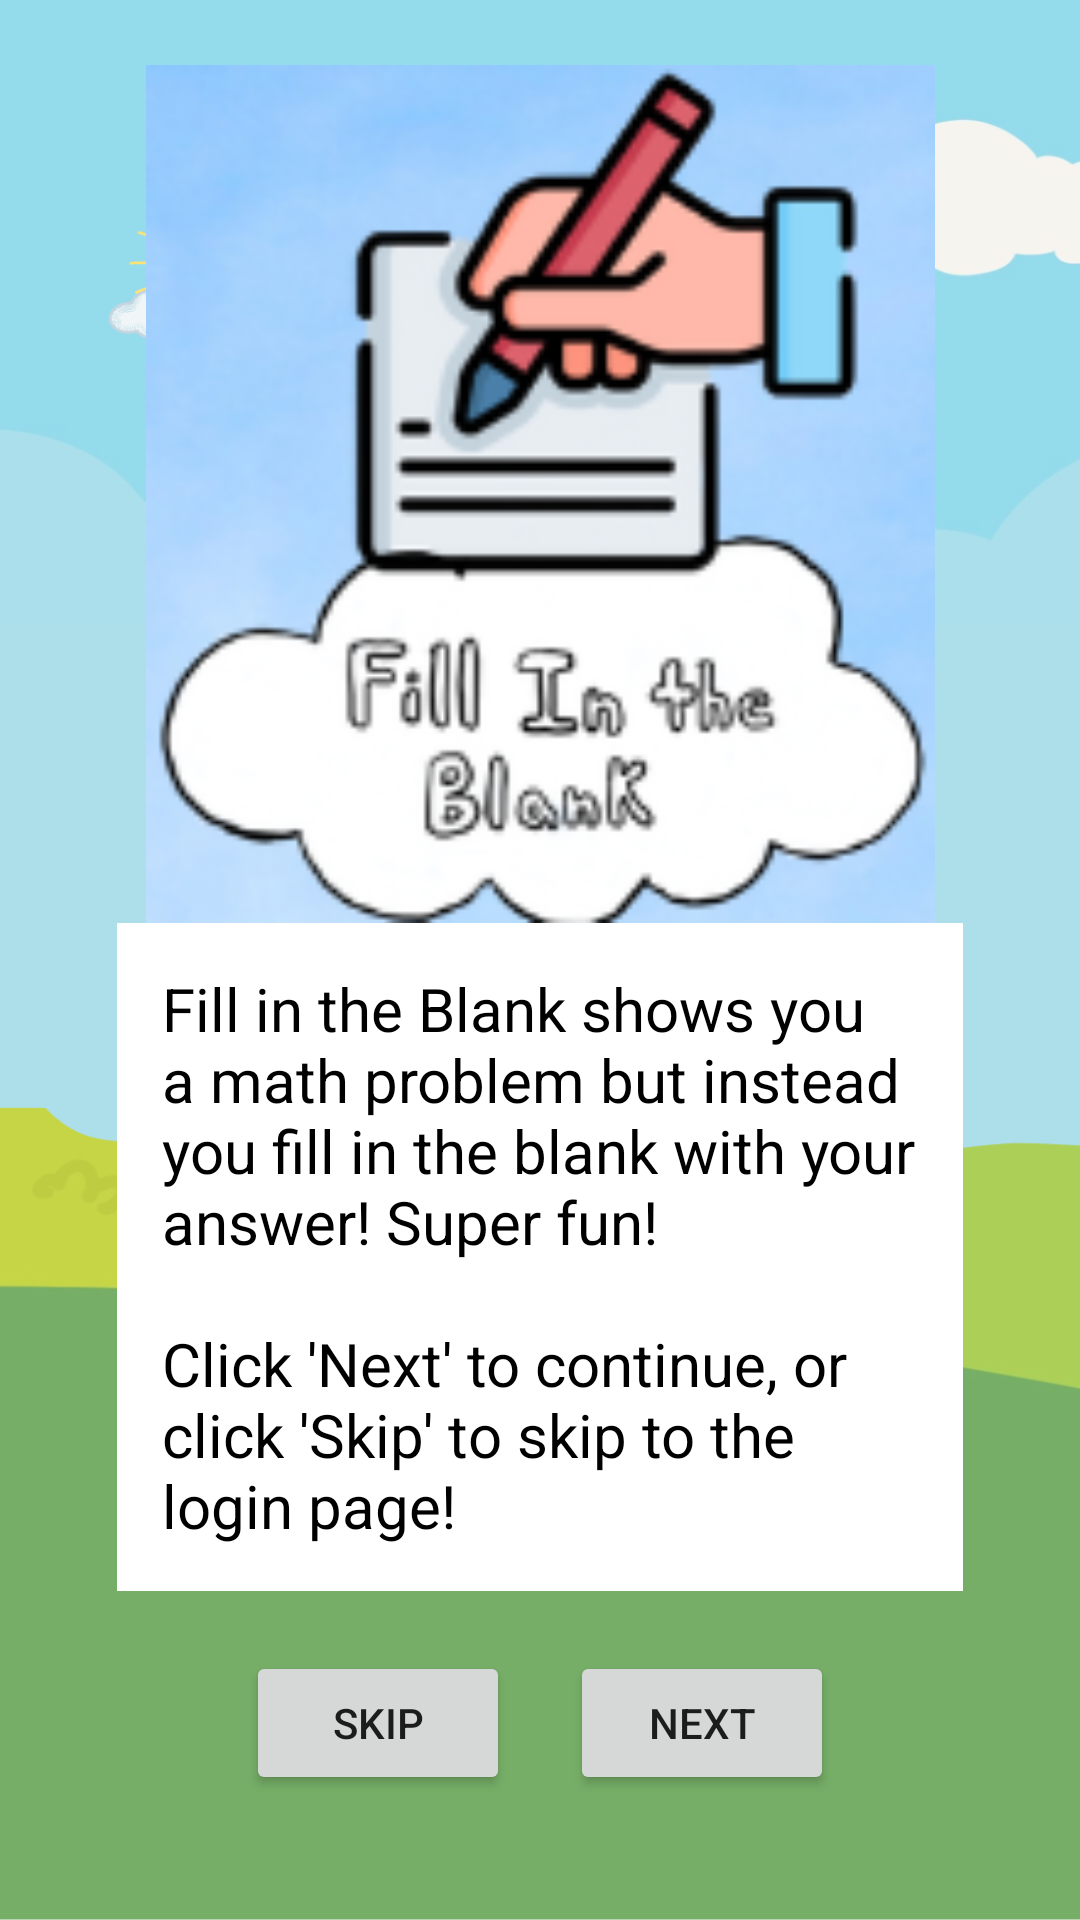

This screen was rendered from an Android layout file. Write that file and the resources it references.
<!-- AndroidManifest.xml: application theme Theme.QuizApp -->
<!-- res/layout/intro_3.xml -->
<?xml version="1.0" encoding="utf-8"?>
<LinearLayout xmlns:android="http://schemas.android.com/apk/res/android"
    android:orientation="vertical"
    android:layout_width="match_parent"
    android:layout_height="match_parent"
    android:gravity= "center"
    xmlns:tools="http://schemas.android.com/tools"
    xmlns:app="http://schemas.android.com/apk/res-auto"
    android:background="@drawable/homepage_new">

    <ImageView
        android:id="@+id/logoImageView"
        android:layout_width="431dp"
        android:layout_height="286dp"
        android:layout_gravity="center"
        android:src="@drawable/fill"
        app:layout_constraintBottom_toBottomOf="parent"
        app:layout_constraintEnd_toEndOf="parent"
        app:layout_constraintStart_toStartOf="parent"
        app:layout_constraintTop_toTopOf="parent"
        app:layout_constraintVertical_bias="0.393" />

    <TextView
        android:layout_width="282dp"
        android:layout_height="wrap_content"
        android:background="@color/white"
        android:padding="15dp"
        android:text="@string/intro_3_text"
        android:textColor="@color/black"
        android:textSize="20sp"></TextView>

    <LinearLayout
        android:layout_width="wrap_content"
        android:layout_height="wrap_content"
        android:padding="20dp">
        <Button
            android:id="@+id/skip_button"
            android:layout_width="wrap_content"
            android:layout_height="wrap_content"
            android:layout_marginRight="10dp"
            android:text="Skip">
        </Button>
        <Button
            android:id="@+id/intro_1_next"
            android:layout_width="wrap_content"
            android:layout_height="wrap_content"
            android:layout_marginLeft="10dp"
            android:text="Next">
        </Button>
    </LinearLayout>
</LinearLayout>
<!-- resources referenced by this layout -->
<resources>
  <color name="black">#FF000000</color>
  <color name="white">#FFFFFFFF</color>
  <!-- drawable fill: png bitmap (drawable, 37918 bytes) -->
  <!-- drawable homepage_new: png bitmap (drawable, 150705 bytes) -->
  <string name="intro_3_text">"Fill in the Blank shows you a math problem but instead you fill in the blank with your answer! Super fun!\n\nClick 'Next' to continue, or click 'Skip' to skip to the login page!"</string>
  <style name="Theme.QuizApp" parent="Theme.AppCompat.Light.NoActionBar" />
</resources>
